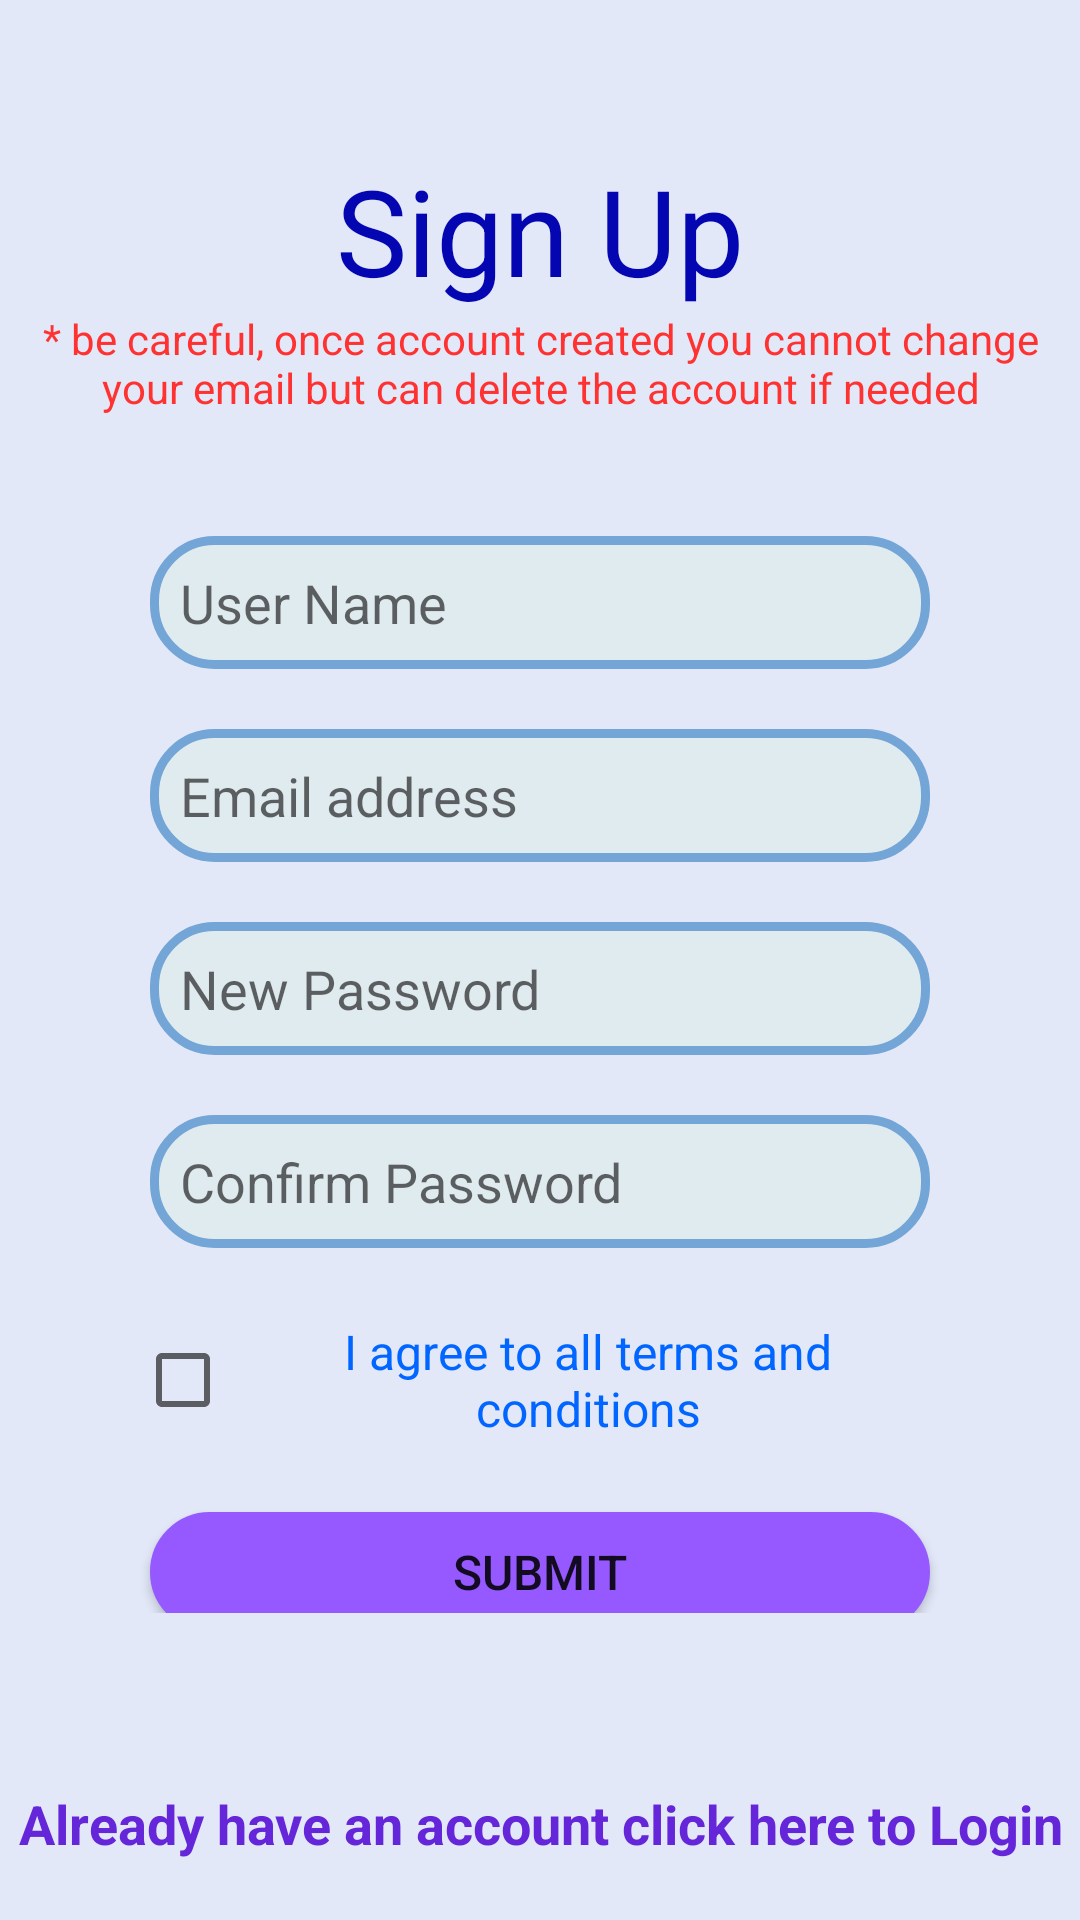

The Android layout XML behind this screen, and the referenced resources:
<!-- AndroidManifest.xml: application theme Theme.GroupAlarmSync -->
<!-- res/layout/activity_signup.xml -->
<?xml version="1.0" encoding="utf-8"?>
<androidx.constraintlayout.widget.ConstraintLayout xmlns:android="http://schemas.android.com/apk/res/android"
    xmlns:app="http://schemas.android.com/apk/res-auto"
    xmlns:tools="http://schemas.android.com/tools"
    android:layout_width="match_parent"
    android:layout_height="match_parent"
    android:background="#E2E8F8"
    tools:context=".SignupActivity">

    <LinearLayout
        android:layout_width="match_parent"
        android:layout_height="match_parent"
        android:orientation="vertical"
        app:layout_constraintBottom_toBottomOf="parent"
        app:layout_constraintEnd_toEndOf="parent"
        app:layout_constraintHorizontal_bias="0.5"
        app:layout_constraintStart_toStartOf="parent"
        app:layout_constraintTop_toTopOf="parent">

        <TextView
            android:id="@+id/textView2"
            android:layout_width="match_parent"
            android:layout_height="wrap_content"
            android:layout_marginTop="50dp"
            android:gravity="center"
            android:text="Sign Up"
            android:textColor="#0306B1"
            android:textSize="40sp" />

        <LinearLayout
            android:layout_width="match_parent"
            android:layout_height="wrap_content"
            android:layout_weight="1"
            android:orientation="vertical">

            <TextView
                android:id="@+id/textView"
                android:layout_width="match_parent"
                android:layout_height="wrap_content"
                android:layout_marginStart="10dp"
                android:layout_marginLeft="10dp"
                android:layout_marginEnd="10dp"
                android:layout_marginRight="10dp"
                android:gravity="center"
                android:text="* be careful, once account created you cannot change your email but can delete the account if needed"
                android:textColor="#FF3232" />

            <EditText
                android:id="@+id/editTextPersonName"
                android:layout_width="match_parent"
                android:layout_height="wrap_content"
                android:layout_marginStart="50dp"
                android:layout_marginLeft="50dp"
                android:layout_marginTop="40dp"
                android:layout_marginEnd="50dp"
                android:layout_marginRight="50dp"
                android:layout_marginBottom="10dp"
                android:background="@drawable/typing_design"
                android:ems="10"
                android:hint="User Name"
                android:inputType="textPersonName"
                android:minHeight="40dp"
                android:padding="10dp" />

            <EditText
                android:id="@+id/editTextEmailAddress"
                android:layout_width="match_parent"
                android:layout_height="wrap_content"
                android:layout_marginStart="50dp"
                android:layout_marginLeft="50dp"
                android:layout_marginTop="10dp"
                android:layout_marginEnd="50dp"
                android:layout_marginRight="50dp"
                android:layout_marginBottom="10dp"
                android:background="@drawable/typing_design"
                android:ems="10"
                android:hint="Email address"
                android:inputType="textEmailAddress"
                android:minHeight="40dp"
                android:padding="10dp" />

            <EditText
                android:id="@+id/editTextNewPassword"
                android:layout_width="match_parent"
                android:layout_height="wrap_content"
                android:layout_marginStart="50dp"
                android:layout_marginLeft="50dp"
                android:layout_marginTop="10dp"
                android:layout_marginEnd="50dp"
                android:layout_marginRight="50dp"
                android:layout_marginBottom="10dp"
                android:background="@drawable/typing_design"
                android:ems="10"
                android:hint="New Password"
                android:inputType="textPassword"
                android:minHeight="40dp"
                android:padding="10dp" />

            <EditText
                android:id="@+id/editTextConfirmPassword"
                android:layout_width="match_parent"
                android:layout_height="wrap_content"
                android:layout_marginStart="50dp"
                android:layout_marginLeft="50dp"
                android:layout_marginTop="10dp"
                android:layout_marginEnd="50dp"
                android:layout_marginRight="50dp"
                android:layout_marginBottom="10dp"
                android:background="@drawable/typing_design"
                android:ems="10"
                android:hint="Confirm Password"
                android:inputType="textPassword"
                android:minHeight="40dp"
                android:padding="10dp" />

            <CheckBox
                android:id="@+id/checkBox"
                android:layout_width="match_parent"
                android:layout_height="wrap_content"
                android:layout_marginStart="45dp"
                android:layout_marginLeft="45dp"
                android:layout_marginTop="10dp"
                android:layout_marginEnd="45dp"
                android:layout_marginRight="45dp"
                android:layout_marginBottom="10dp"
                android:gravity="center"
                android:text="I agree to all terms and conditions"
                android:textColor="#0066FF"
                android:textSize="16sp" />

            <Button
                android:id="@+id/submitBtn"
                android:layout_width="match_parent"
                android:layout_height="40dp"
                android:layout_marginStart="50dp"
                android:layout_marginLeft="50dp"
                android:layout_marginTop="10dp"
                android:layout_marginEnd="50dp"
                android:layout_marginRight="50dp"
                android:background="@drawable/button_designs"
                android:text="Submit"
                android:textSize="16sp"
                app:backgroundTint="#9559FF" />

        </LinearLayout>

        <ProgressBar
            android:id="@+id/progressBar2"
            android:layout_width="wrap_content"
            android:layout_height="wrap_content"
            android:layout_gravity="center"
            android:layout_marginBottom="10dp"
            android:visibility="invisible" />

        <TextView
            android:id="@+id/loginFromSignUp"
            android:layout_width="wrap_content"
            android:layout_height="wrap_content"
            android:layout_gravity="center"
            android:layout_marginBottom="20dp"
            android:gravity="center"
            android:text="Already have an account click here to Login"
            android:textColor="#6525D8"
            android:textSize="18sp"
            android:textStyle="bold" />
    </LinearLayout>
</androidx.constraintlayout.widget.ConstraintLayout>
<!-- resources referenced by this layout -->
<resources>
  <!-- drawable button_designs (drawable) -->
  <?xml version="1.0" encoding="utf-8"?>
  <selector xmlns:android="http://schemas.android.com/apk/res/android">
      <item>
          <shape>
              <gradient
                  android:angle="90"
                  android:startColor="#CFCECE"
                  android:centerColor="#FFFFFF"
                  android:endColor="#CFCECE"/>
  
              <corners
                  android:radius="50dp"/>
  
              <stroke
                  android:width="3dp"
                  android:color="#8CA1F1"/>
          </shape>
      </item>
  </selector>
  <!-- drawable typing_design (drawable) -->
  <?xml version="1.0" encoding="utf-8"?>
  <selector xmlns:android="http://schemas.android.com/apk/res/android">
      <item>
          <shape>
              <solid android:color="#E0EBEF"/>
  
              <corners
                  android:radius="20dp"/>
  
              <stroke
                  android:width="3dp"
                  android:color="#73A5D6"/>
          </shape>
      </item>
  </selector>
  <style name="Theme.GroupAlarmSync" parent="Theme.MaterialComponents.DayNight.NoActionBar">
          
          <item name="colorPrimary">@color/purple_500</item>
          <item name="colorPrimaryVariant">@color/transparent</item>
          <item name="colorOnPrimary">@color/white</item>
          
          <item name="colorSecondary">@color/teal_200</item>
          <item name="colorSecondaryVariant">@color/teal_700</item>
          <item name="colorOnSecondary">@color/black</item>
          
          <item name="android:statusBarColor" tools:targetApi="l">?attr/colorPrimaryVariant</item>
          
      </style>
  <color name="purple_500">#FF6200EE</color>
  <color name="transparent">#00FFFFFF</color>
  <color name="white">#FFFFFFFF</color>
  <color name="teal_200">#0066FF</color>
  <color name="teal_700">#FF018786</color>
  <color name="black">#FF000000</color>
</resources>
